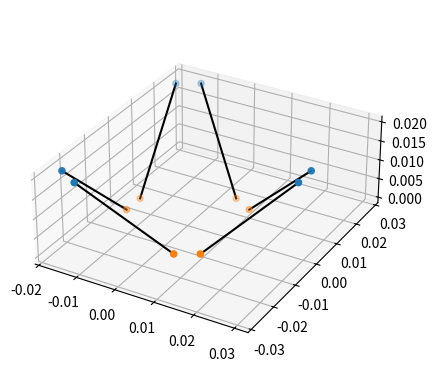

Python code for this plot:
import numpy as np

class Haptick:
    TRIANGLE = np.linspace(0, 2.0 * np.pi, 3, endpoint = False)

    def __init__(self, top_radius, top_separation, bottom_radius, bottom_separation, height):
        self.top_radius = top_radius
        self.top_separation = top_separation
        self.bottom_radius = bottom_radius
        self.bottom_separation = bottom_separation
        self.height = height

        self._init_trusses()
    
    def truss_forces(self, applied_force, applied_torque):
        magnitudes = self._inverse_plucker @ -np.atleast_2d(np.hstack((applied_force, applied_torque))).T
        return self._unit_forces[..., np.newaxis] * magnitudes[np.newaxis, ...]
    
    def _init_trusses(self):
        # Create truss vectors
        top_angles = np.empty(6)
        top_angles[::2] = self.TRIANGLE - 0.5 * self.top_separation / self.top_radius
        top_angles[1::2] = self.TRIANGLE + 0.5 * self.top_separation / self.top_radius
        bottom_angles = np.empty(6)
        bottom_angles[::2] = self.TRIANGLE - np.deg2rad(60.0) - 0.5 * self.bottom_separation / self.bottom_radius
        bottom_angles[1::2] = self.TRIANGLE - np.deg2rad(60.0) + 0.5 * self.bottom_separation / self.bottom_radius
        top_joints = self._joint_positions(top_angles, self.top_radius, self.height)
        bottom_joints = self._joint_positions(bottom_angles, self.bottom_radius, 0.0)
        self.trusses = np.dstack((top_joints, np.roll(bottom_joints, -1, axis=1)))

        # Calculate unit truss forces and inverse of the Plucker coordinates
        self._unit_forces = self.trusses[..., 0] - self.trusses[..., 1]
        self._unit_forces /= np.linalg.norm(self._unit_forces, axis=0)
        moments = np.cross(self.trusses[..., 0], self._unit_forces, axis=0)
        self._inverse_plucker = np.linalg.inv(np.vstack((self._unit_forces, moments)))

    @staticmethod
    def _joint_positions(angles, radius, z):
        return np.vstack((radius * np.cos(angles),
                        radius * np.sin(angles),
                        np.ones_like(angles) * z))

if __name__ == "__main__":
    import matplotlib.pyplot as plt
    plt.ion()
    haptick = Haptick(30e-3, 6e-3, 15e-3, 6e-3, 20e-3)
    applied_forces = np.array([[0.0, 0.0, -20e-3*9.81], [0.0, 0.0, 20e-3*9.81]])
    applied_torques = np.zeros((2, 3))
    print(haptick.truss_forces(applied_forces, applied_torques))
    trusses = haptick.trusses
    ax = plt.axes(projection='3d')
    ax.scatter3D(*trusses[..., 0])
    ax.scatter3D(*trusses[..., 1])
    for truss in trusses.transpose((1, 0, 2)):
        ax.plot3D(*truss, 'k')
    ax.set_box_aspect((np.ptp(trusses[0, ...]), np.ptp(trusses[1, ...]), np.ptp(trusses[2, ...])))